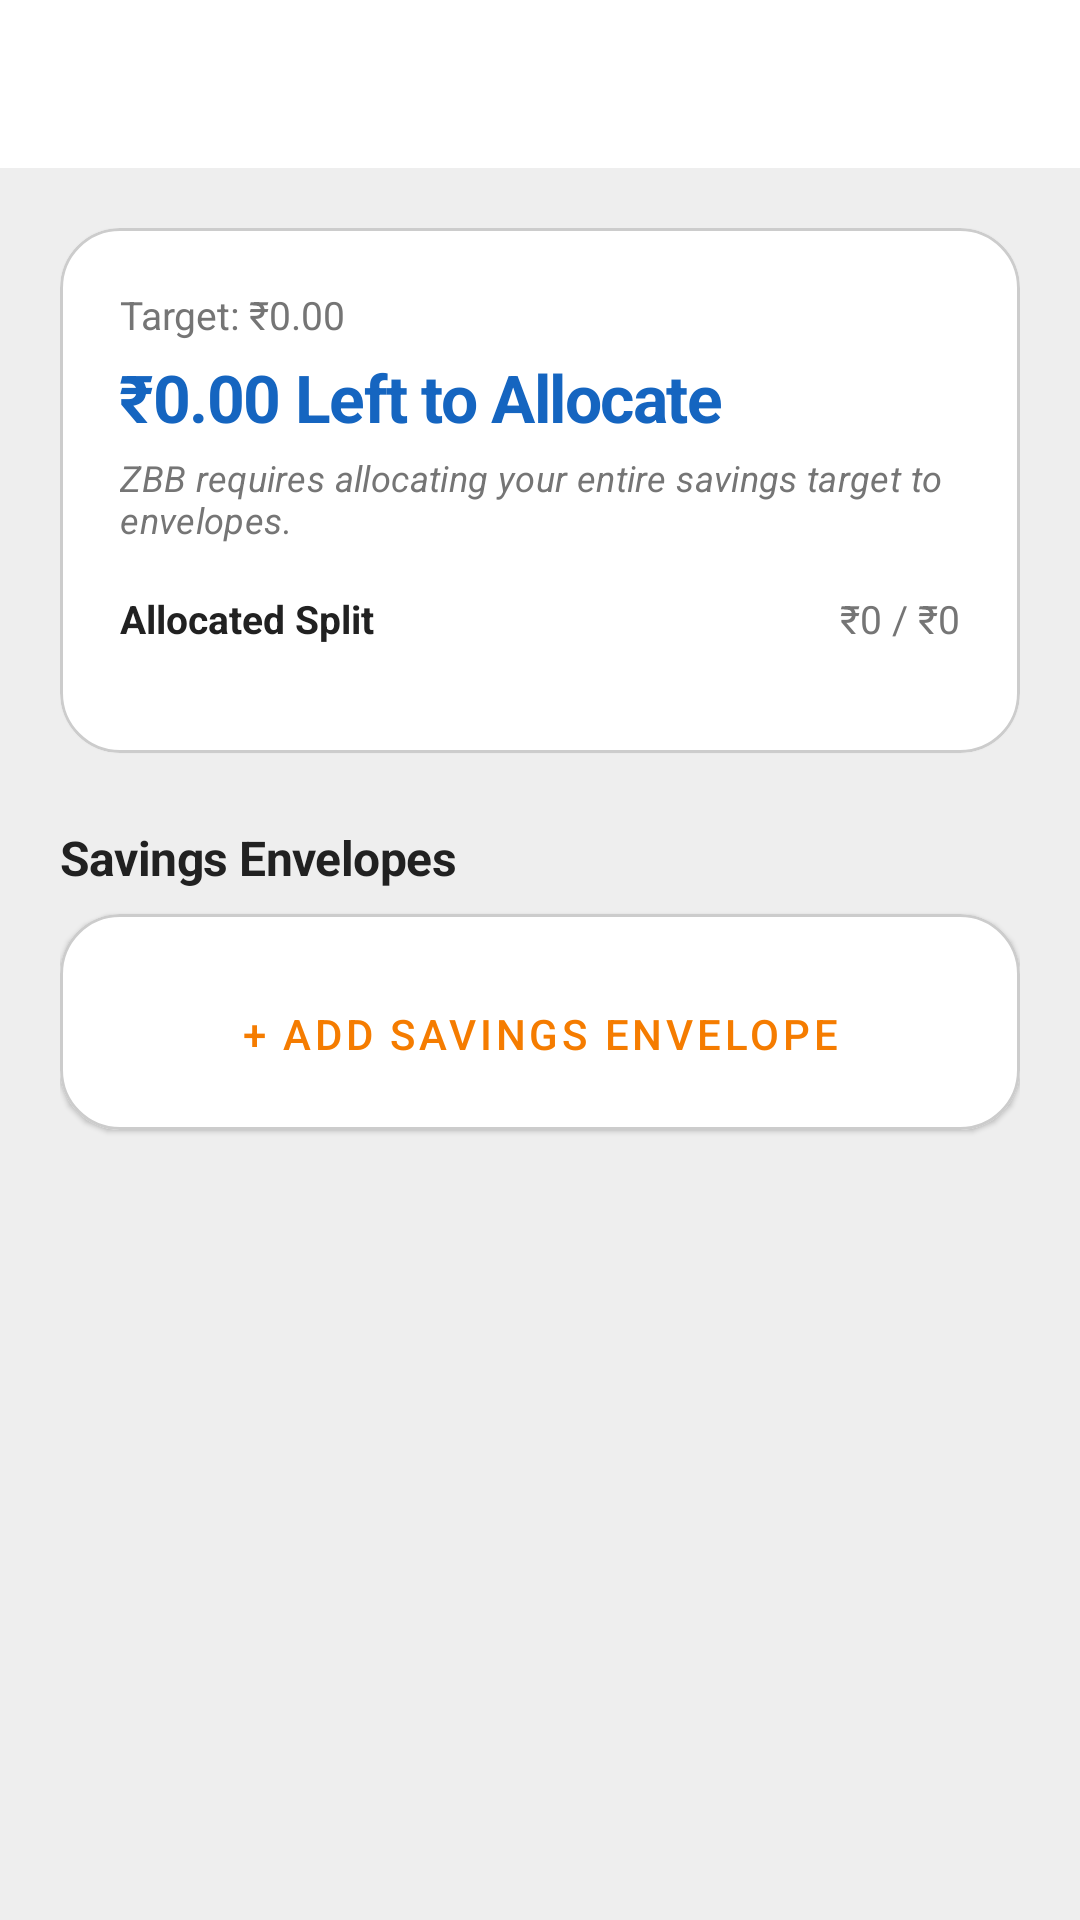

The Android layout XML behind this screen, and the referenced resources:
<!-- AndroidManifest.xml: application theme Theme.CoinMaster -->
<!-- res/layout/fragment_savings.xml -->
<?xml version="1.0" encoding="utf-8"?>
<androidx.coordinatorlayout.widget.CoordinatorLayout
    xmlns:android="http://schemas.android.com/apk/res/android"
    xmlns:app="http://schemas.android.com/apk/res-auto"
    xmlns:tools="http://schemas.android.com/tools"
    android:layout_width="match_parent"
    android:layout_height="match_parent"
    android:background="@color/background"
    android:fitsSystemWindows="true">

    
    <com.google.android.material.appbar.AppBarLayout
        android:id="@+id/app_bar_layout"
        android:layout_width="match_parent"
        android:layout_height="wrap_content"
        android:fitsSystemWindows="true"
        app:liftOnScroll="true">

        <com.google.android.material.appbar.MaterialToolbar
            android:id="@+id/toolbar"
            android:layout_width="match_parent"
            android:layout_height="?attr/actionBarSize"
            android:background="?attr/colorSurface"
            app:navigationIcon="@drawable/ic_arrow_back"
            app:navigationIconTint="?attr/colorOnSurface"
            app:navigationContentDescription="@string/btn_previous" />
    </com.google.android.material.appbar.AppBarLayout>

    
    <androidx.core.widget.NestedScrollView
        android:layout_width="match_parent"
        android:layout_height="match_parent"
        android:fillViewport="true"
        app:layout_behavior="@string/appbar_scrolling_view_behavior">

        <androidx.constraintlayout.widget.ConstraintLayout
            android:layout_width="match_parent"
            android:layout_height="wrap_content"
            android:padding="@dimen/spacing_screen_edge"
            android:paddingBottom="88dp">

            
            <com.google.android.material.card.MaterialCardView
                android:id="@+id/card_savings_status"
                android:layout_width="match_parent"
                android:layout_height="wrap_content"
                app:cardCornerRadius="@dimen/shape_large"
                app:cardElevation="1dp"
                app:strokeWidth="1dp"
                app:strokeColor="@color/divider"
                app:layout_constraintTop_toTopOf="parent">

                <LinearLayout
                    android:layout_width="match_parent"
                    android:layout_height="wrap_content"
                    android:orientation="vertical"
                    android:padding="@dimen/spacing_screen_edge">

                    <TextView
                        android:id="@+id/tv_total_savings_target"
                        android:layout_width="wrap_content"
                        android:layout_height="wrap_content"
                        android:text="Target: ₹0.00"
                        android:textColor="@color/text_secondary"
                        android:textAppearance="@style/TextAppearance.Clarity.Footnote" />

                    <TextView
                        android:id="@+id/tv_remaining_savings"
                        android:layout_width="wrap_content"
                        android:layout_height="wrap_content"
                        android:layout_marginTop="4dp"
                        android:text="₹0.00 Left to Allocate"
                        android:textColor="@color/secondary"
                        android:textAppearance="@style/TextAppearance.Clarity.Title2"
                        android:textStyle="bold" />

                    <TextView
                        android:layout_width="wrap_content"
                        android:layout_height="wrap_content"
                        android:layout_marginTop="4dp"
                        android:text="ZBB requires allocating your entire savings target to envelopes."
                        android:textColor="@color/text_secondary"
                        android:textAppearance="@style/TextAppearance.Clarity.Caption1"
                        android:textStyle="italic" />

                    
                    <RelativeLayout
                        android:layout_width="match_parent"
                        android:layout_height="wrap_content"
                        android:layout_marginTop="@dimen/spacing_grouped">

                        <TextView
                            android:layout_width="wrap_content"
                            android:layout_height="wrap_content"
                            android:text="Allocated Split"
                            android:textColor="@color/text_primary"
                            android:textAppearance="@style/TextAppearance.Clarity.Footnote"
                            android:textStyle="bold" />

                        <TextView
                            android:id="@+id/tv_savings_ratio"
                            android:layout_width="wrap_content"
                            android:layout_height="wrap_content"
                            android:layout_alignParentEnd="true"
                            android:text="₹0 / ₹0"
                            android:textColor="@color/text_secondary"
                            android:textAppearance="@style/TextAppearance.Clarity.Footnote" />
                    </RelativeLayout>

                    <com.google.android.material.progressindicator.LinearProgressIndicator
                        android:id="@+id/progress_savings"
                        android:layout_width="match_parent"
                        android:layout_height="wrap_content"
                        android:layout_marginTop="8dp"
                        app:trackThickness="8dp"
                        app:trackCornerRadius="4dp"
                        app:indicatorColor="@color/color_wants"
        app:trackColor="@color/color_outline_variant" />

                </LinearLayout>
            </com.google.android.material.card.MaterialCardView>

            
            <TextView
                android:id="@+id/tv_envelopes_header"
                android:layout_width="wrap_content"
                android:layout_height="wrap_content"
                android:layout_marginTop="@dimen/spacing_large"
                android:text="Savings Envelopes"
                android:textColor="@color/text_primary"
                android:textAppearance="@style/TextAppearance.Clarity.Callout"
                android:textStyle="bold"
                app:layout_constraintTop_toBottomOf="@id/card_savings_status"
                app:layout_constraintStart_toStartOf="parent" />

            <com.google.android.material.card.MaterialCardView
                android:id="@+id/card_envelopes_list"
                android:layout_width="match_parent"
                android:layout_height="wrap_content"
                android:layout_marginTop="8dp"
                app:cardCornerRadius="@dimen/shape_large"
                app:cardElevation="1dp"
                app:strokeWidth="1dp"
                app:strokeColor="@color/divider"
                app:layout_constraintTop_toBottomOf="@id/tv_envelopes_header">

                <LinearLayout
                    android:layout_width="match_parent"
                    android:layout_height="wrap_content"
                    android:orientation="vertical"
                    android:padding="8dp">

                    <TextView
                        android:id="@+id/tv_empty_savings"
                        android:layout_width="match_parent"
                        android:layout_height="wrap_content"
                        android:padding="@dimen/spacing_screen_edge"
                        android:gravity="center"
                        android:text="No savings envelopes allocated. Click below to add an envelope."
                        android:textColor="@color/text_secondary"
                        android:textAppearance="@style/TextAppearance.Clarity.Footnote"
                        android:visibility="gone" />

                    
                    <LinearLayout
                        android:id="@+id/container_savings_envelopes"
                        android:layout_width="match_parent"
                        android:layout_height="wrap_content"
                        android:orientation="vertical" />

                    <Button android:id="@+id/btn_add_savings_envelope"
                        style="@style/Widget.Clarity.Button.Text"
                        android:layout_width="match_parent"
                        android:layout_height="wrap_content"
                        android:layout_marginTop="8dp"
                        android:text="+ Add Savings Envelope"
                        android:textColor="@color/color_wants" />



                </LinearLayout>
            </com.google.android.material.card.MaterialCardView>

        </androidx.constraintlayout.widget.ConstraintLayout>
    </androidx.core.widget.NestedScrollView>

</androidx.coordinatorlayout.widget.CoordinatorLayout>
<!-- resources referenced by this layout -->
<resources>
  <color name="background">#EEEEEE</color>
  <color name="color_wants">#F57C00</color>
  <color name="divider">#CCCCCC</color>
  <color name="secondary">#1565C0</color>
  <color name="text_primary">#212121</color>
  <color name="text_secondary">#757575</color>
  <dimen name="shape_large">20dp</dimen>
  <dimen name="spacing_grouped">16dp</dimen>
  <dimen name="spacing_large">24dp</dimen>
  <dimen name="spacing_screen_edge">20dp</dimen>
  <string name="btn_previous">Back</string>
  <style name="TextAppearance.Clarity.Callout">
          <item name="android:textSize">16sp</item>
          <item name="android:lineHeight">22sp</item>
          <item name="fontFamily">@font/inter_medium</item>
          <item name="android:letterSpacing">-0.011</item>
      </style>
  <style name="TextAppearance.Clarity.Caption1">
          <item name="android:textSize">12sp</item>
          <item name="android:lineHeight">16sp</item>
          <item name="fontFamily">@font/inter_medium</item>
          <item name="android:letterSpacing">0.011</item>
      </style>
  <style name="TextAppearance.Clarity.Footnote">
          <item name="android:textSize">13sp</item>
          <item name="android:lineHeight">18sp</item>
          <item name="fontFamily">@font/inter_medium</item>
          <item name="android:letterSpacing">0.000</item>
      </style>
  <style name="TextAppearance.Clarity.Title2">
          <item name="android:textSize">22sp</item>
          <item name="android:lineHeight">28sp</item>
          <item name="android:textStyle">bold</item>
          <item name="fontFamily">@font/inter_bold</item>
          <item name="android:letterSpacing">-0.022</item>
      </style>
  <style name="Widget.Clarity.Button.Text" parent="Widget.MaterialComponents.Button.TextButton">
          <item name="android:textColor">@color/text_secondary</item>
          <item name="android:minHeight">48dp</item>
      </style>
  <style name="Theme.CoinMaster" parent="Theme.MaterialComponents.Light.NoActionBar">
          
          <item name="colorPrimary">@color/primary</item>
          <item name="colorPrimaryVariant">@color/primary_variant</item>
          <item name="colorOnPrimary">@color/white</item>
          
          
          <item name="colorSecondary">@color/secondary</item>
          <item name="colorSecondaryVariant">@color/secondary_variant</item>
          <item name="colorOnSecondary">@color/white</item>
          
          
          <item name="android:statusBarColor">@color/background</item>
          <item name="android:windowLightStatusBar">true</item>
          
          
          <item name="android:windowBackground">@color/background</item>
          <item name="colorSurface">@color/surface</item>
          <item name="colorOnSurface">@color/text_primary</item>
          <item name="colorOnBackground">@color/text_primary</item>
          <item name="colorError">@color/error</item>
          <item name="colorOnError">@color/white</item>
      </style>
  <color name="primary">#1B5E20</color>
  <color name="primary_variant">#003300</color>
  <color name="white">#FFFFFFFF</color>
  <color name="secondary_variant">#003C8F</color>
  <color name="surface">#FFFFFF</color>
  <color name="error">#B00020</color>
</resources>
